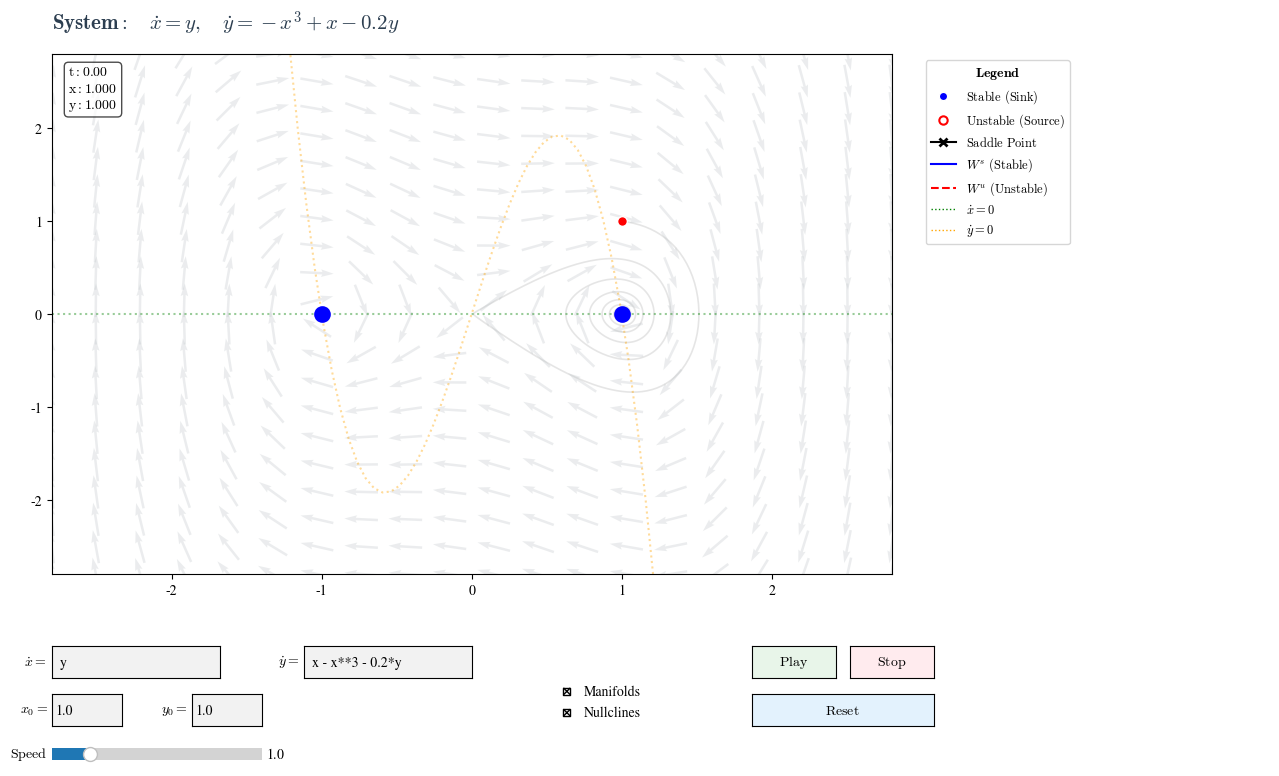

Reproduce this figure in Python.
import sys
import time
import numpy as np
import matplotlib.pyplot as plt
from matplotlib.animation import FuncAnimation
from matplotlib.widgets import Button, TextBox, Slider, CheckButtons
from matplotlib.lines import Line2D
import sympy as sp
from scipy.optimize import fsolve

# --- 1. SETTINGS & STYLING ---
plt.rcParams['mathtext.fontset'] = 'cm'
plt.rcParams['font.family'] = 'STIXGeneral'

def safe_parse(latex_str):
    try:
        x, y, t = sp.symbols('x y t', real=True)
        locals_dict = {'sin': sp.sin, 'cos': sp.cos, 'exp': sp.exp, 
                       'tan': sp.tan, 'log': sp.log, 'sqrt': sp.sqrt, 'pi': sp.pi}
        expr = sp.sympify(latex_str, locals=locals_dict)
        func = sp.lambdify((x, y, t), expr, modules=['numpy'])
        return func, expr, sp.latex(expr)
    except:
        return None, None, r"\text{Error}"

class PhaseSpaceExplorer:
    def __init__(self):
        self.dt = 0.04
        self.t_arr = np.arange(0, 40.0, self.dt)
        self.is_running = False
        self.sim_idx = 0
        
        self.params = {'x0': 1.0, 'y0': 1.0, 'dx': "y", 'dy': "x - x**3 - 0.2*y", 'speed': 1.0}
        self.show_manifolds = True
        self.show_nullclines = True
        
        self.fig = plt.figure(figsize=(14, 8))
        self.ax = self.fig.add_axes([0.1, 0.25, 0.60, 0.65])
        self.eq_text = self.fig.text(0.1, 0.93, "", fontsize=15, color='#2c3e50')
        
        self.line_faint, = self.ax.plot([], [], '-', lw=1.2, color='gray', alpha=0.2, zorder=1)
        self.line_traj, = self.ax.plot([], [], '-', lw=2.2, color='#3498db', zorder=5)
        self.point, = self.ax.plot([], [], 'ro', ms=7, zorder=10, mec='white')
        
        self.hud = self.ax.text(0.02, 0.98, '', transform=self.ax.transAxes, 
                                verticalalignment='top', fontsize=10, family='serif',
                                bbox=dict(boxstyle='round', facecolor='white', alpha=0.7))
        
        self.quiver = None
        self.topo_artists = []      # Fixed points
        self.manifold_artists = []  # Ws and Wu
        self.nullcline_artists = [] # Contours
        
        self.setup_ui()
        self.create_legend()
        self.update_system_logic(self.params['dx'], self.params['dy'])
        
        self.ani = FuncAnimation(self.fig, self.update_frame, interval=25, cache_frame_data=False)
        plt.show()

    def setup_ui(self):
        # Coordinates and Dynamics
        self.tx_dx = TextBox(plt.axes([0.1, 0.12, 0.12, 0.04]), r'$\dot{x}=$ ', initial=self.params['dx'])
        self.tx_dy = TextBox(plt.axes([0.28, 0.12, 0.12, 0.04]), r'$\dot{y}=$ ', initial=self.params['dy'])
        self.tx_x0 = TextBox(plt.axes([0.1, 0.06, 0.05, 0.04]), r'$x_0=$ ', initial=str(self.params['x0']))
        self.tx_y0 = TextBox(plt.axes([0.2, 0.06, 0.05, 0.04]), r'$y_0=$ ', initial=str(self.params['y0']))

        # Toggles
        rax = plt.axes([0.45, 0.05, 0.12, 0.08], frameon=False)
        self.check = CheckButtons(rax, ['Manifolds', 'Nullclines'], [True, True])
        self.check.on_clicked(self.toggle_visibility)

        # Speed and Buttons
        self.sld_speed = Slider(plt.axes([0.1, 0.01, 0.15, 0.03]), r'$\text{Speed}$ ', 0.1, 5.0, valinit=1.0)
        self.btn_play = Button(plt.axes([0.6, 0.12, 0.06, 0.04]), r'$\text{Play}$', color='#e8f5e9')
        self.btn_stop = Button(plt.axes([0.67, 0.12, 0.06, 0.04]), r'$\text{Stop}$', color='#ffebee')
        self.btn_rst = Button(plt.axes([0.6, 0.06, 0.13, 0.04]), r'$\text{Reset}$', color='#e3f2fd')

        # Bindings
        self.tx_dx.on_submit(lambda v: self.update_system_logic(v, self.tx_dy.text))
        self.tx_dy.on_submit(lambda v: self.update_system_logic(self.tx_dx.text, v))
        self.tx_x0.on_submit(self.update_coords_logic)
        self.tx_y0.on_submit(self.update_coords_logic)
        self.sld_speed.on_changed(lambda v: self.params.update({'speed': v}))
        self.btn_play.on_clicked(lambda e: setattr(self, 'is_running', True))
        self.btn_stop.on_clicked(lambda e: setattr(self, 'is_running', False))
        self.btn_rst.on_clicked(lambda e: self.reset_trajectory())

    def toggle_visibility(self, label):
        if label == 'Manifolds': self.show_manifolds = not self.show_manifolds
        if label == 'Nullclines': self.show_nullclines = not self.show_nullclines
        self.refresh_topology()

    def update_system_logic(self, dx_str, dy_str):
        fdx, ex, lx = safe_parse(dx_str)
        fdy, ey, ly = safe_parse(dy_str)
        if fdx and fdy:
            self.f_dx, self.f_dy, self.e_x, self.e_y = fdx, fdy, ex, ey
            self.params['dx'], self.params['dy'] = dx_str, dy_str
            self.eq_text.set_text(fr"$\mathbf{{System:}} \quad \dot{{x}} = {lx}, \quad \dot{{y}} = {ly}$")
            x, y = sp.symbols('x y')
            self.jac_expr = sp.Matrix([self.e_x, self.e_y]).jacobian([x, y])
            self.reset_trajectory()
            self.refresh_topology()

    def update_coords_logic(self, _=None):
        try:
            self.params['x0'] = float(self.tx_x0.text)
            self.params['y0'] = float(self.tx_y0.text)
            self.reset_trajectory()
        except: pass

    def reset_trajectory(self):
        self.is_running = False
        self.sim_idx = 0
        try:
            cx, cy = float(self.params['x0']), float(self.params['y0'])
            x_vals, y_vals = [cx], [cy]
            dt = self.dt
            
            for i in range(len(self.t_arr)):
                t = self.t_arr[i]
                
                # k1: Start point
                k1x = self.f_dx(cx, cy, t)
                k1y = self.f_dy(cx, cy, t)
                
                # k2: Midpoint using k1
                k2x = self.f_dx(cx + 0.5*dt*k1x, cy + 0.5*dt*k1y, t + 0.5*dt)
                k2y = self.f_dy(cx + 0.5*dt*k1x, cy + 0.5*dt*k1y, t + 0.5*dt)
                
                # k3: Midpoint using k2
                k3x = self.f_dx(cx + 0.5*dt*k2x, cy + 0.5*dt*k2y, t + 0.5*dt)
                k3y = self.f_dy(cx + 0.5*dt*k2x, cy + 0.5*dt*k2y, t + 0.5*dt)
                
                # k4: End point using k3
                k4x = self.f_dx(cx + dt*k3x, cy + dt*k3y, t + dt)
                k4y = self.f_dy(cx + dt*k3x, cy + dt*k3y, t + dt)
                
                # Weighted average update
                cx += (dt/6.0) * (k1x + 2*k2x + 2*k3x + k4x)
                cy += (dt/6.0) * (k1y + 2*k2y + 2*k3y + k4y)
                
                if not (np.isfinite(cx) and np.isfinite(cy)): break
                if abs(cx) > 1e4 or abs(cy) > 1e4: break
                    
                x_vals.append(cx)
                y_vals.append(cy)
                
            self.sol_x, self.sol_y = np.array(x_vals), np.array(y_vals)
        except:
            self.sol_x = np.array([float(self.params['x0'])])
            self.sol_y = np.array([float(self.params['y0'])])

        self.line_faint.set_data(self.sol_x, self.sol_y)
        self.line_traj.set_data([], [])
        self.point.set_data([self.sol_x[0]], [self.sol_y[0]])
        self.update_hud(0)
        self.fig.canvas.draw_idle()

    def refresh_topology(self):
        # 1. Clear all old topology artists
        for a in self.topo_artists + self.manifold_artists:
            try: a.remove()
            except: pass
        self.topo_artists, self.manifold_artists = [], []
        
        for nc in self.nullcline_artists:
            try:
                for coll in nc.collections: coll.remove()
            except AttributeError:
                nc.remove() # Handle newer Matplotlib versions
        self.nullcline_artists = []

        # 2. Dynamic Bounds
        max_val = max(np.max(np.abs(self.sol_x)), np.max(np.abs(self.sol_y)), 2.0)
        lim = max_val * 1.4
        self.ax.set_xlim(-lim, lim); self.ax.set_ylim(-lim, lim)

        # 3. Vector Field
        if self.quiver is not None:
            try:
                self.quiver.remove()
            except (ValueError, RuntimeError):
                pass 
        
        X, Y = np.meshgrid(np.linspace(-lim, lim, 20), np.linspace(-lim, lim, 20))
        
        # 💡 FIX: Force conversion to float to prevent SymPy/NumPy conflicts
        # Use a list comprehension or np.vectorize to handle potential scalar outputs
        u_func = np.vectorize(lambda x, y: float(self.f_dx(x, y, 0)))
        v_func = np.vectorize(lambda x, y: float(self.f_dy(x, y, 0)))
        
        U = u_func(X, Y)
        V = v_func(X, Y)
        
        M = np.hypot(U, V)
        M = np.where(M == 0, 1, M) # Prevent division by zero
        
        self.quiver = self.ax.quiver(X, Y, U/M, V/M, color='#bdc3c7', alpha=0.3, pivot='mid', scale=25)

        # 4. Nullclines
        if self.show_nullclines:
            Xn, Yn = np.meshgrid(np.linspace(-lim, lim, 100), np.linspace(-lim, lim, 100))
            self.nullcline_artists.append(self.ax.contour(Xn, Yn, self.f_dx(Xn, Yn, 0), levels=[0], colors='green', alpha=0.4, linestyles=':'))
            self.nullcline_artists.append(self.ax.contour(Xn, Yn, self.f_dy(Xn, Yn, 0), levels=[0], colors='orange', alpha=0.4, linestyles=':'))

        # 5. Fixed Points & Manifolds
        seeds = np.linspace(-lim, lim, 6)
        found_pts = []
        for sx in seeds:
            for sy in seeds:
                sol, _, ier, _ = fsolve(lambda p: [self.f_dx(p[0],p[1],0), self.f_dy(p[0],p[1],0)], [sx, sy], full_output=True)
                if ier == 1:
                    pt = np.round(sol, 4)
                    if not any(np.allclose(pt, p, atol=1e-2) for p in found_pts):
                        found_pts.append(pt)
                        self.process_equilibrium(pt, lim)
        self.fig.canvas.draw_idle()

    def process_equilibrium(self, pt, lim):
        x_s, y_s = sp.symbols('x y')
        J = np.array(self.jac_expr.subs({x_s:pt[0], y_s:pt[1], sp.Symbol('t'):0}).tolist(), dtype=float)
        evs, evecs = np.linalg.eig(J)
        re = np.real(evs)
        is_saddle = (re[0] * re[1] < -1e-5)
        color = 'black' if is_saddle else ('blue' if all(re < -1e-5) else 'red')
        
        pm, = self.ax.plot(pt[0], pt[1], 'x' if is_saddle else 'o', color=color, ms=10, mew=2, zorder=15, mfc='none' if color=='red' else color)
        self.topo_artists.append(pm)
        
        if is_saddle and self.show_manifolds:
            eps = 1e-3
            for i in range(2):
                vec = np.real(evecs[:, i])
                for sign in [1, -1]:
                    path = self.integrate_manifold(pt + sign*eps*vec, lim, forward=(re[i] > 0))
                    l, = self.ax.plot(path[:,0], path[:,1], 'r--' if re[i]>0 else 'b-', lw=1.2, alpha=0.6, zorder=2)
                    self.manifold_artists.append(l)

    def integrate_manifold(self, start, lim, forward=True):
        curr = np.array(start, dtype=float)
        path = [curr.copy()]
        dt_m = 0.05 if forward else -0.05
        for _ in range(1000):
            vx, vy = self.f_dx(curr[0], curr[1], 0), self.f_dy(curr[0], curr[1], 0)
            curr += np.array([vx, vy]) * dt_m
            path.append(curr.copy())
            if np.linalg.norm(curr) > lim * 2.0: break
        return np.array(path)

    def create_legend(self):
        ax_leg = self.fig.add_axes([0.72, 0.25, 0.25, 0.65])
        ax_leg.axis('off')
        els = [
            Line2D([0], [0], marker='o', color='w', mfc='blue', label=r'$\text{Stable (Sink)}$'),
            Line2D([0], [0], marker='o', color='w', mfc='none', mec='red', mew=1.5, label=r'$\text{Unstable (Source)}$'),
            Line2D([0], [0], marker='x', color='black', mew=2, label=r'$\text{Saddle Point}$'),
            Line2D([0], [0], color='blue', lw=1.5, label=r'$W^s \text{ (Stable)}$'),
            Line2D([0], [0], color='red', lw=1.5, ls='--', label=r'$W^u \text{ (Unstable)}$'),
            Line2D([0], [0], color='green', lw=1, ls=':', label=r'$\dot{x}=0$'),
            Line2D([0], [0], color='orange', lw=1, ls=':', label=r'$\dot{y}=0$')
        ]
        ax_leg.legend(handles=els, loc='upper left', title=r"$\mathbf{Legend}$", fontsize=9)

    def update_hud(self, idx):
        self.hud.set_text(fr"$\text{{t}}: {self.t_arr[idx]:.2f}$" + "\n" + 
                           fr"$\text{{x}}: {self.sol_x[idx]:.3f}$" + "\n" + 
                           fr"$\text{{y}}: {self.sol_y[idx]:.3f}$")

    def update_frame(self, frame):
        if not self.is_running: return self.line_traj, self.point, self.hud
        step = max(1, int(self.params['speed']))
        if self.sim_idx < len(self.sol_x) - step:
            self.sim_idx += step
            self.line_traj.set_data(self.sol_x[:self.sim_idx], self.sol_y[:self.sim_idx])
            self.point.set_data([self.sol_x[self.sim_idx]], [self.sol_y[self.sim_idx]])
            self.update_hud(self.sim_idx)
        else:
            self.is_running = False
        return self.line_traj, self.point, self.hud

if __name__ == "__main__":
    PhaseSpaceExplorer()
